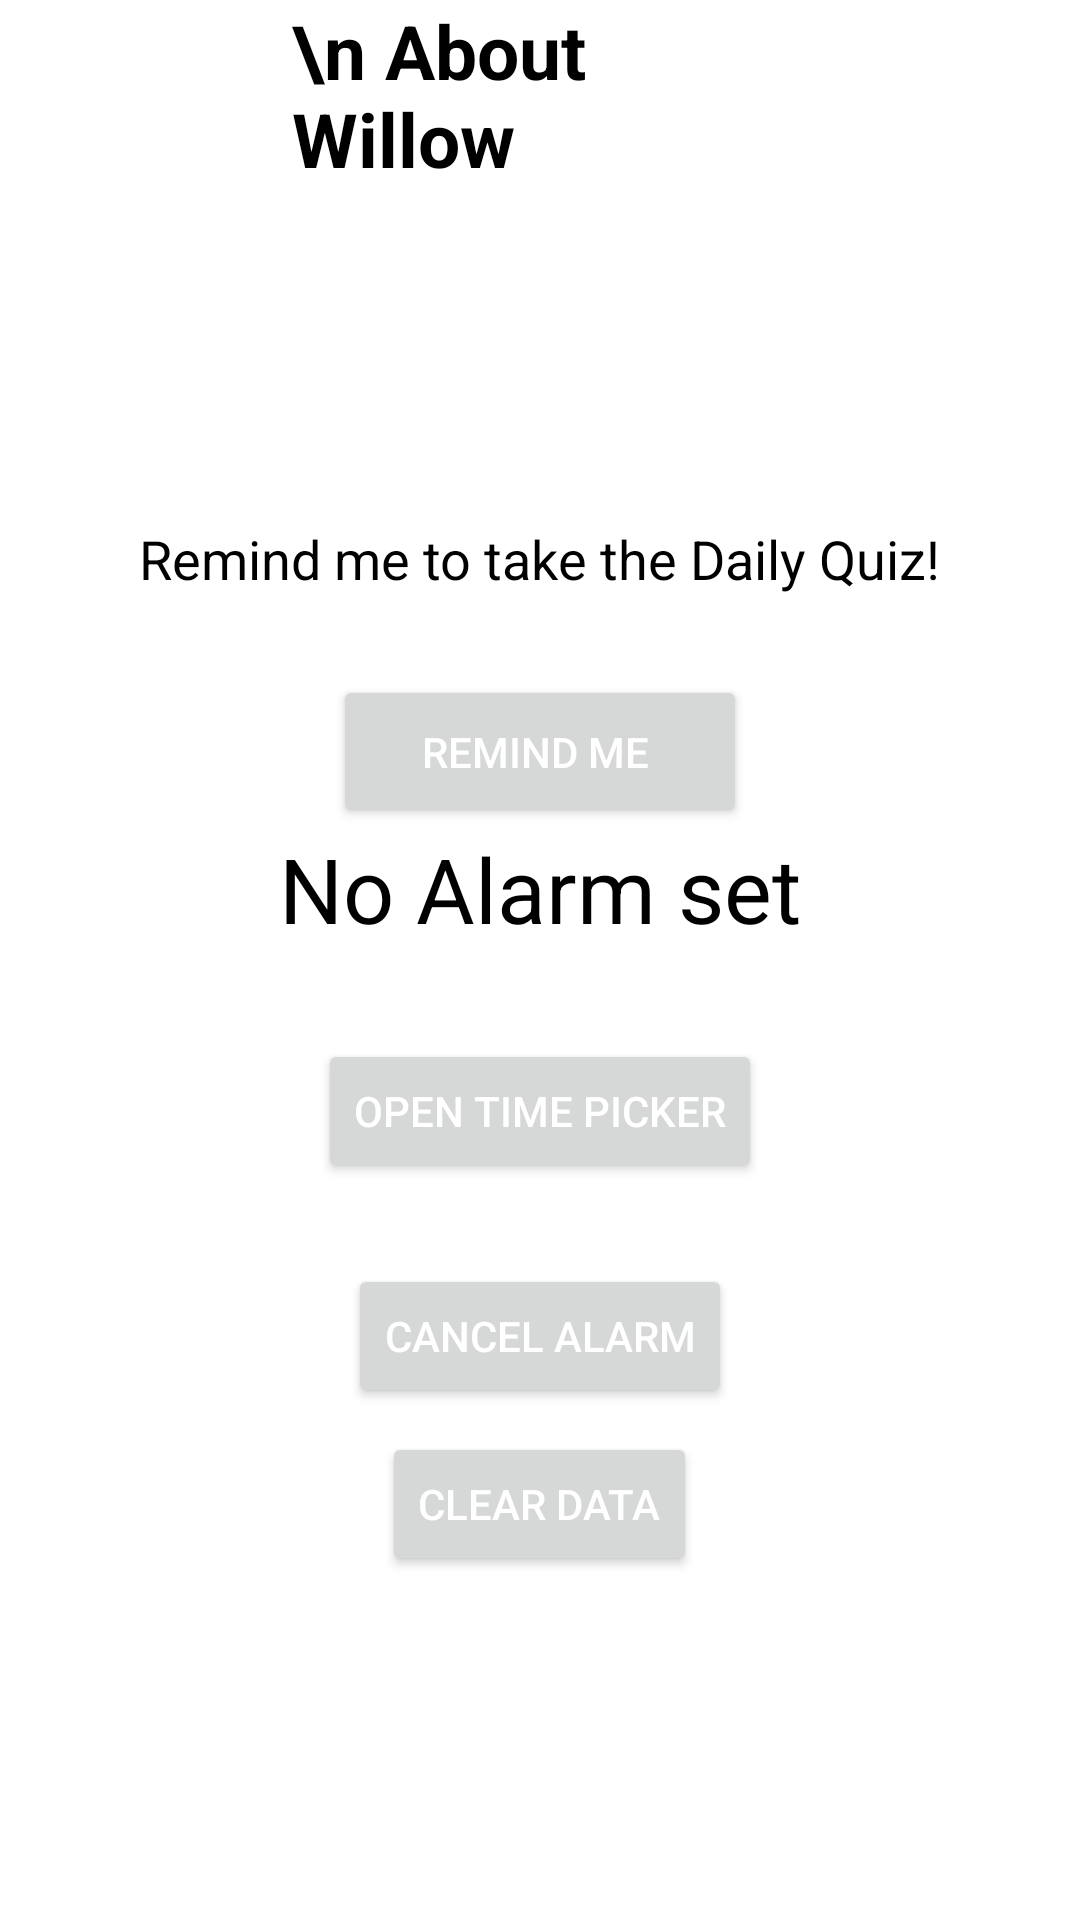

Android layout source for this screen:
<!-- AndroidManifest.xml: application theme Theme.App -->
<!-- res/layout/fragment_settings.xml -->
<?xml version="1.0" encoding="utf-8"?>
<androidx.constraintlayout.widget.ConstraintLayout xmlns:android="http://schemas.android.com/apk/res/android"
    xmlns:app="http://schemas.android.com/apk/res-auto"
    xmlns:tools="http://schemas.android.com/tools"
    android:id="@+id/btn_help"
    android:layout_width="match_parent"
    android:layout_height="match_parent"
    tools:context=".ui.JournalFragment">

    <ScrollView
        android:layout_width="match_parent"
        android:layout_height="match_parent"
        app:layout_constraintBottom_toBottomOf="parent"
        app:layout_constraintEnd_toEndOf="parent"
        app:layout_constraintStart_toStartOf="parent"
        app:layout_constraintTop_toTopOf="parent">

        <LinearLayout
            android:layout_width="match_parent"
            android:layout_height="wrap_content"
            android:orientation="vertical">
            <TextView
                android:id="@+id/aboutWillow"
                android:layout_width="165dp"
                android:layout_height="wrap_content"
                android:layout_gravity="center_horizontal"
                android:text="\n About Willow"
                android:textColor="@color/black"
                android:textSize="25sp"
                android:textStyle="bold"
                app:layout_constraintBottom_toBottomOf="parent"
                app:layout_constraintEnd_toEndOf="parent"
                app:layout_constraintStart_toStartOf="parent"
                app:layout_constraintTop_toTopOf="parent"
                app:layout_constraintVertical_bias="0.209" />

            <ImageView
                android:id="@+id/imageView"
                android:layout_width="100dp"
                android:layout_height="111dp"
                android:layout_marginStart="16dp"
                android:layout_marginLeft="16dp"
                android:layout_marginEnd="16dp"
                android:layout_marginRight="16dp"
                android:src="@drawable/aplstemmesa"
                android:layout_gravity="center_horizontal"
                app:layout_constraintBottom_toBottomOf="parent"
                app:layout_constraintEnd_toEndOf="parent"
                app:layout_constraintHorizontal_bias="0.498"
                app:layout_constraintStart_toStartOf="parent"
                app:layout_constraintTop_toTopOf="parent"
                app:layout_constraintVertical_bias="0.839" />

            <TextView
                android:id="@+id/notificationsTxt"
                android:layout_width="wrap_content"
                android:layout_height="35dp"
                android:layout_gravity="center_horizontal"
                android:text="Remind me to take the Daily Quiz!"
                android:textColor="@color/black"
                android:textSize="18sp"
                app:layout_constraintBottom_toBottomOf="@+id/btn_clearData"
                app:layout_constraintEnd_toEndOf="parent"
                app:layout_constraintHorizontal_bias="0.594"
                app:layout_constraintStart_toStartOf="parent"
                app:layout_constraintTop_toTopOf="parent"
                app:layout_constraintVertical_bias="0.029" />

            <Button
                android:id="@+id/btn_remind"
                android:layout_width="138dp"
                android:layout_height="51dp"
                android:layout_gravity="center_horizontal"
                android:layout_marginStart="8dp"
                android:layout_marginLeft="8dp"
                android:layout_marginTop="16dp"
                android:layout_marginEnd="8dp"
                android:layout_marginRight="8dp"
                android:text="Remind me "
                android:textColor="#FFFFFF"
                app:layout_constraintBottom_toBottomOf="parent"
                app:layout_constraintEnd_toEndOf="parent"
                app:layout_constraintHorizontal_bias="0.498"
                app:layout_constraintStart_toStartOf="parent"
                app:layout_constraintTop_toTopOf="parent"
                app:layout_constraintVertical_bias="0.065" />


            <TextView
                android:id="@+id/tv_viewAlarmTime"
                android:layout_width="wrap_content"
                android:layout_height="wrap_content"
                android:layout_above="@id/button_timepicker"
                android:layout_centerHorizontal="true"
                android:layout_marginBottom="30dp"
                android:text="No Alarm set"
                android:layout_gravity="center"
                android:textColor="@color/black"
                android:textSize="30sp" />

            <Button
                android:id="@+id/button_timepicker"
                android:layout_width="wrap_content"
                android:layout_height="wrap_content"
                android:layout_gravity="center_horizontal"
                android:textColor="#FFFFFF"
                android:layout_centerHorizontal="true"
                android:layout_centerVertical="true"
                android:text="open time picker" />

            <Button
                android:id="@+id/button_cancel"
                android:layout_width="wrap_content"
                android:layout_height="wrap_content"
                android:layout_gravity="center_horizontal"
                android:layout_below="@id/button_timepicker"
                android:layout_centerHorizontal="true"
                android:layout_marginTop="27dp"
                android:textColor="@color/white"
                android:text="cancel alarm" />

            <Button
                android:id="@+id/btn_clearData"
                android:layout_width="wrap_content"
                android:layout_height="wrap_content"
                android:layout_gravity="center_horizontal"
                android:layout_marginStart="8dp"
                android:layout_marginLeft="8dp"
                android:layout_marginTop="8dp"
                android:layout_marginEnd="8dp"
                android:layout_marginRight="8dp"
                android:layout_marginBottom="8dp"
                android:text="Clear Data"
                android:textColor="#FFFFFF"
                app:layout_constraintBottom_toBottomOf="parent"
                app:layout_constraintEnd_toEndOf="parent"
                app:layout_constraintStart_toStartOf="parent"
                app:layout_constraintTop_toBottomOf="@+id/textView12"
                app:layout_constraintVertical_bias="1.0" />

        </LinearLayout>

    </ScrollView>
</androidx.constraintlayout.widget.ConstraintLayout>
<!-- resources referenced by this layout -->
<resources>
  <color name="black">#FF000000</color>
  <color name="white">#FFFFFFFF</color>
  <style name="Theme.App" parent="Theme.MaterialComponents.DayNight.DarkActionBar">
          
          <item name="colorPrimary">@color/base_color</item>
          <item name="colorPrimaryVariant">@color/scheme_blue_2</item>
          <item name="colorOnPrimary">@color/scheme_purple_2</item>
          
          <item name="colorSecondary">@color/scheme_blue_1</item>
          <item name="colorSecondaryVariant">@color/scheme_green_1</item>
          <item name="colorOnSecondary">@color/black</item>
          
          <item name="android:statusBarColor" tools:targetApi="l">?attr/colorPrimaryVariant</item>
          
      </style>
  <color name="base_color">#48AFD8</color>
  <color name="scheme_blue_2"> #5C5D8D</color>
  <color name="scheme_purple_2">#BFB3EA</color>
  <color name="scheme_blue_1"> #2AB7CA</color>
  <color name="scheme_green_1">#3AA88E</color>
</resources>
